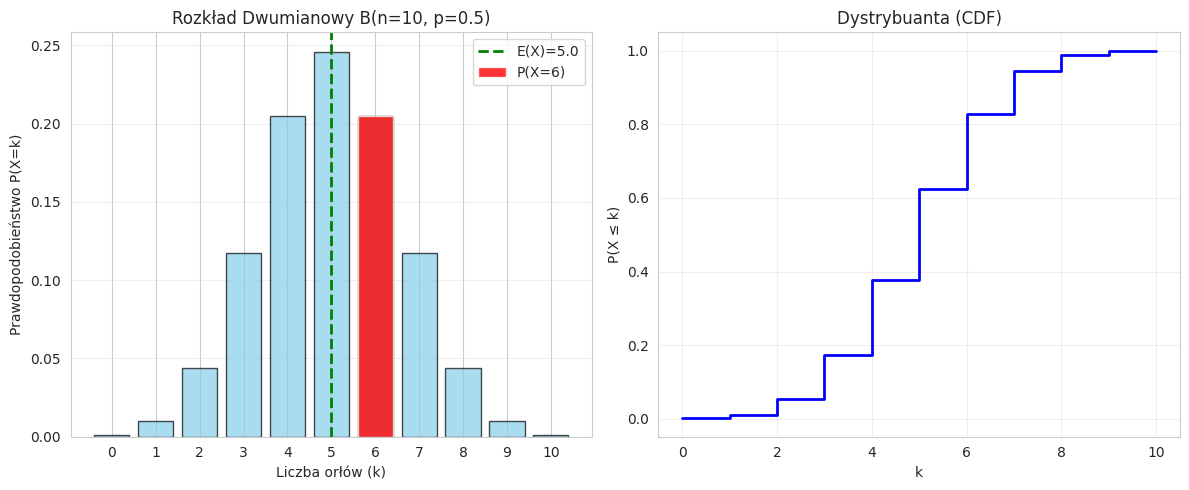
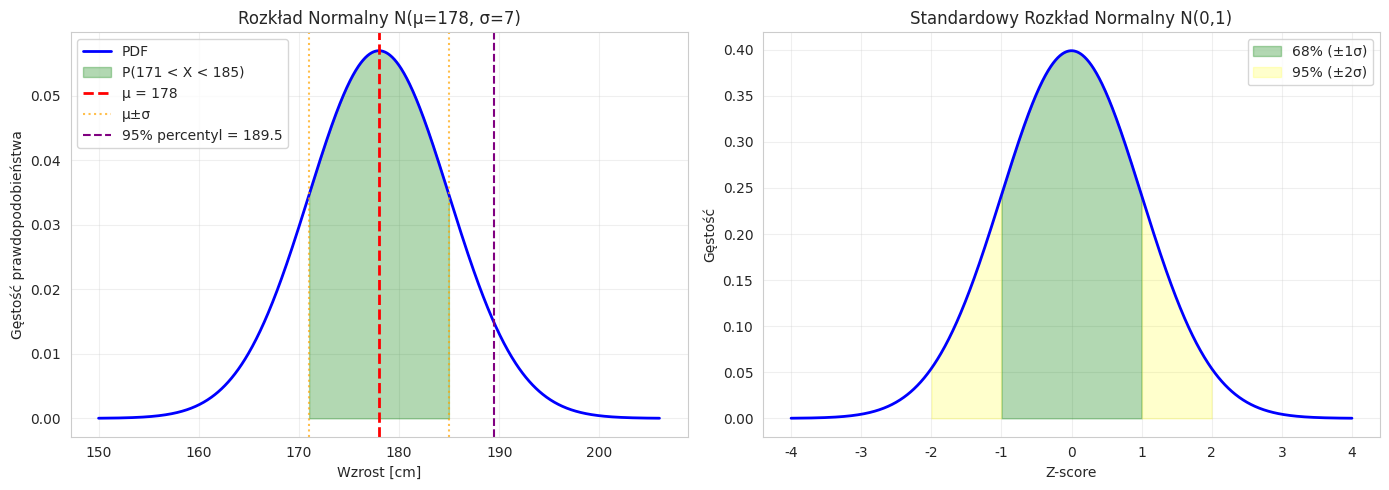
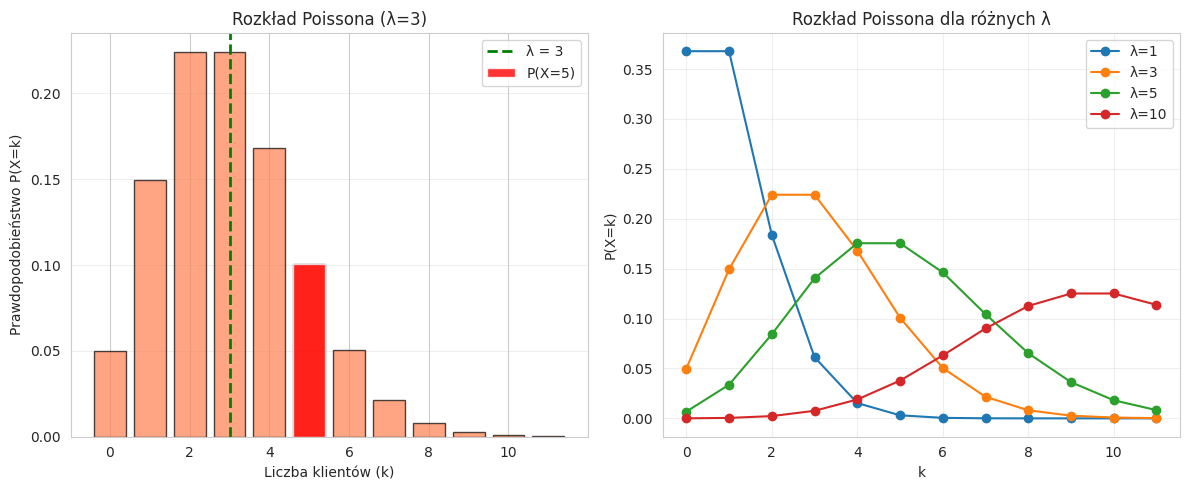

Source code (Python) for these figures, in order:
import numpy as np
import matplotlib.pyplot as plt
import seaborn as sns
from scipy import stats
from scipy.special import comb

# Konfiguracja
sns.set_style("whitegrid")
plt.rcParams['figure.figsize'] = (12, 6)
np.random.seed(42)


print("="*60)
print("ROZKŁAD DWUMIANOWY - B(n=10, p=0.5)")
print("="*60)

# Parametry
n = 10  # liczba prób
p = 0.5  # prawdopodobieństwo sukcesu

# a) P(X = 6)
prob_6 = stats.binom.pmf(6, n, p)
print(f"\na) P(X = 6) = {prob_6:.4f} = {prob_6*100:.2f}%")

# b) Wartość oczekiwana
mean = stats.binom.mean(n, p)
var = stats.binom.var(n, p)
std = stats.binom.std(n, p)
print(f"\nb) Wartość oczekiwana: {mean}")
print(f"   Wariancja: {var}")
print(f"   Odchylenie std: {std:.2f}")

# c) P(X ≥ 8)
prob_geq_8 = 1 - stats.binom.cdf(7, n, p)  # P(X ≥ 8) = 1 - P(X ≤ 7)
print(f"\nc) P(X ≥ 8) = {prob_geq_8:.4f} = {prob_geq_8*100:.2f}%")

# Alternatywnie
prob_geq_8_alt = stats.binom.pmf(8, n, p) + stats.binom.pmf(9, n, p) + stats.binom.pmf(10, n, p)
print(f"   Sprawdzenie: {prob_geq_8_alt:.4f}")

# Wizualizacja
k_values = np.arange(0, n+1)
probabilities = stats.binom.pmf(k_values, n, p)

plt.figure(figsize=(12, 5))

# Wykres słupkowy
plt.subplot(1, 2, 1)
plt.bar(k_values, probabilities, alpha=0.7, edgecolor='black', color='skyblue')
plt.bar(6, stats.binom.pmf(6, n, p), color='red', alpha=0.8, label='P(X=6)')
plt.axvline(mean, color='green', linestyle='--', linewidth=2, label=f'E(X)={mean}')
plt.xlabel('Liczba orłów (k)')
plt.ylabel('Prawdopodobieństwo P(X=k)')
plt.title(f'Rozkład Dwumianowy B(n={n}, p={p})')
plt.xticks(k_values)
plt.legend()
plt.grid(True, alpha=0.3, axis='y')

# Dystrybuanta (CDF)
plt.subplot(1, 2, 2)
cdf_values = stats.binom.cdf(k_values, n, p)
plt.step(k_values, cdf_values, where='post', linewidth=2, color='blue')
plt.xlabel('k')
plt.ylabel('P(X ≤ k)')
plt.title('Dystrybuanta (CDF)')
plt.grid(True, alpha=0.3)

plt.tight_layout()
plt.show()

# Generowanie próbek
print("\nGENEROWANIE PRÓBEK:")
samples = np.random.binomial(n, p, size=1000)
print(f"Wygenerowano 1000 próbek")
print(f"Średnia z próbek: {np.mean(samples):.2f} (oczekiwane: {mean})")
print(f"Odch. std z próbek: {np.std(samples):.2f} (oczekiwane: {std:.2f})")


print("\n" + "="*60)
print("ROZKŁAD NORMALNY - N(μ=178, σ=7)")
print("="*60)

# Parametry
mu = 178  # średnia
sigma = 7  # odchylenie standardowe

# a) P(171 < X < 185)
prob_a = stats.norm.cdf(185, mu, sigma) - stats.norm.cdf(171, mu, sigma)
print(f"\na) P(171 < X < 185) = {prob_a:.4f} = {prob_a*100:.2f}%")

# b) 95. percentyl (top 5%)
percentile_95 = stats.norm.ppf(0.95, mu, sigma)
print(f"\nb) Wzrost dla top 5%: {percentile_95:.2f} cm")

# c) P(X > 190)
prob_c = 1 - stats.norm.cdf(190, mu, sigma)
print(f"\nc) P(X > 190) = {prob_c:.4f} = {prob_c*100:.2f}%")

# Reguła 68-95-99.7
print("\nREGUŁA 68-95-99.7:")
print(f"68% danych: [{mu-sigma:.1f}, {mu+sigma:.1f}] cm")
print(f"95% danych: [{mu-2*sigma:.1f}, {mu+2*sigma:.1f}] cm")
print(f"99.7% danych: [{mu-3*sigma:.1f}, {mu+3*sigma:.1f}] cm")

# Wizualizacja
x = np.linspace(mu - 4*sigma, mu + 4*sigma, 1000)
y = stats.norm.pdf(x, mu, sigma)

plt.figure(figsize=(14, 5))

# PDF
plt.subplot(1, 2, 1)
plt.plot(x, y, 'b-', linewidth=2, label='PDF')
plt.fill_between(x, y, where=(x >= 171) & (x <= 185),
                 alpha=0.3, color='green', label='P(171 < X < 185)')
plt.axvline(mu, color='red', linestyle='--', linewidth=2, label=f'μ = {mu}')
plt.axvline(mu-sigma, color='orange', linestyle=':', alpha=0.7, label='μ±σ')
plt.axvline(mu+sigma, color='orange', linestyle=':', alpha=0.7)
plt.axvline(percentile_95, color='purple', linestyle='--',
           label=f'95% percentyl = {percentile_95:.1f}')
plt.xlabel('Wzrost [cm]')
plt.ylabel('Gęstość prawdopodobieństwa')
plt.title(f'Rozkład Normalny N(μ={mu}, σ={sigma})')
plt.legend()
plt.grid(True, alpha=0.3)

# Standaryzacja
plt.subplot(1, 2, 2)
z = np.linspace(-4, 4, 1000)
y_standard = stats.norm.pdf(z, 0, 1)
plt.plot(z, y_standard, 'b-', linewidth=2)
plt.fill_between(z, y_standard, where=(z >= -1) & (z <= 1),
                 alpha=0.3, color='green', label='68% (±1σ)')
plt.fill_between(z, y_standard, where=(z >= -2) & (z <= -1),
                 alpha=0.2, color='yellow')
plt.fill_between(z, y_standard, where=(z >= 1) & (z <= 2),
                 alpha=0.2, color='yellow', label='95% (±2σ)')
plt.xlabel('Z-score')
plt.ylabel('Gęstość')
plt.title('Standardowy Rozkład Normalny N(0,1)')
plt.legend()
plt.grid(True, alpha=0.3)

plt.tight_layout()
plt.show()

# Generowanie próbek
print("\nGENEROWANIE PRÓBEK:")
samples_normal = np.random.normal(mu, sigma, size=1000)
print(f"Średnia z próbek: {np.mean(samples_normal):.2f} (oczekiwane: {mu})")
print(f"Odch. std z próbek: {np.std(samples_normal):.2f} (oczekiwane: {sigma})")




print("\n" + "="*60)
print("ROZKŁAD POISSONA - Pois(λ=3)")
print("="*60)

# Parametr
lambda_param = 3  # średnia liczba zdarzeń

# a) P(X = 5)
prob_5 = stats.poisson.pmf(5, lambda_param)
print(f"\na) P(X = 5) = {prob_5:.4f} = {prob_5*100:.2f}%")

# b) Wartość oczekiwana dla 2 godzin
lambda_2h = 2 * lambda_param
print(f"\nb) Oczekiwana liczba klientów (2h): {lambda_2h}")

# Prawdopodobieństwa dla różnych k
print("\nPrawdopodobieństwa dla λ = 3:")
for k in range(8):
    prob = stats.poisson.pmf(k, lambda_param)
    print(f"P(X = {k}) = {prob:.4f}")

# Wizualizacja
k_poisson = np.arange(0, 12)
prob_poisson = stats.poisson.pmf(k_poisson, lambda_param)

plt.figure(figsize=(12, 5))

plt.subplot(1, 2, 1)
plt.bar(k_poisson, prob_poisson, alpha=0.7, edgecolor='black', color='coral')
plt.bar(5, stats.poisson.pmf(5, lambda_param), color='red', alpha=0.8, label='P(X=5)')
plt.axvline(lambda_param, color='green', linestyle='--',
           linewidth=2, label=f'λ = {lambda_param}')
plt.xlabel('Liczba klientów (k)')
plt.ylabel('Prawdopodobieństwo P(X=k)')
plt.title(f'Rozkład Poissona (λ={lambda_param})')
plt.legend()
plt.grid(True, alpha=0.3, axis='y')

# Porównanie różnych λ
plt.subplot(1, 2, 2)
for lam in [1, 3, 5, 10]:
    prob_temp = stats.poisson.pmf(k_poisson, lam)
    plt.plot(k_poisson, prob_temp, marker='o', label=f'λ={lam}')
plt.xlabel('k')
plt.ylabel('P(X=k)')
plt.title('Rozkład Poissona dla różnych λ')
plt.legend()
plt.grid(True, alpha=0.3)

plt.tight_layout()
plt.show()
